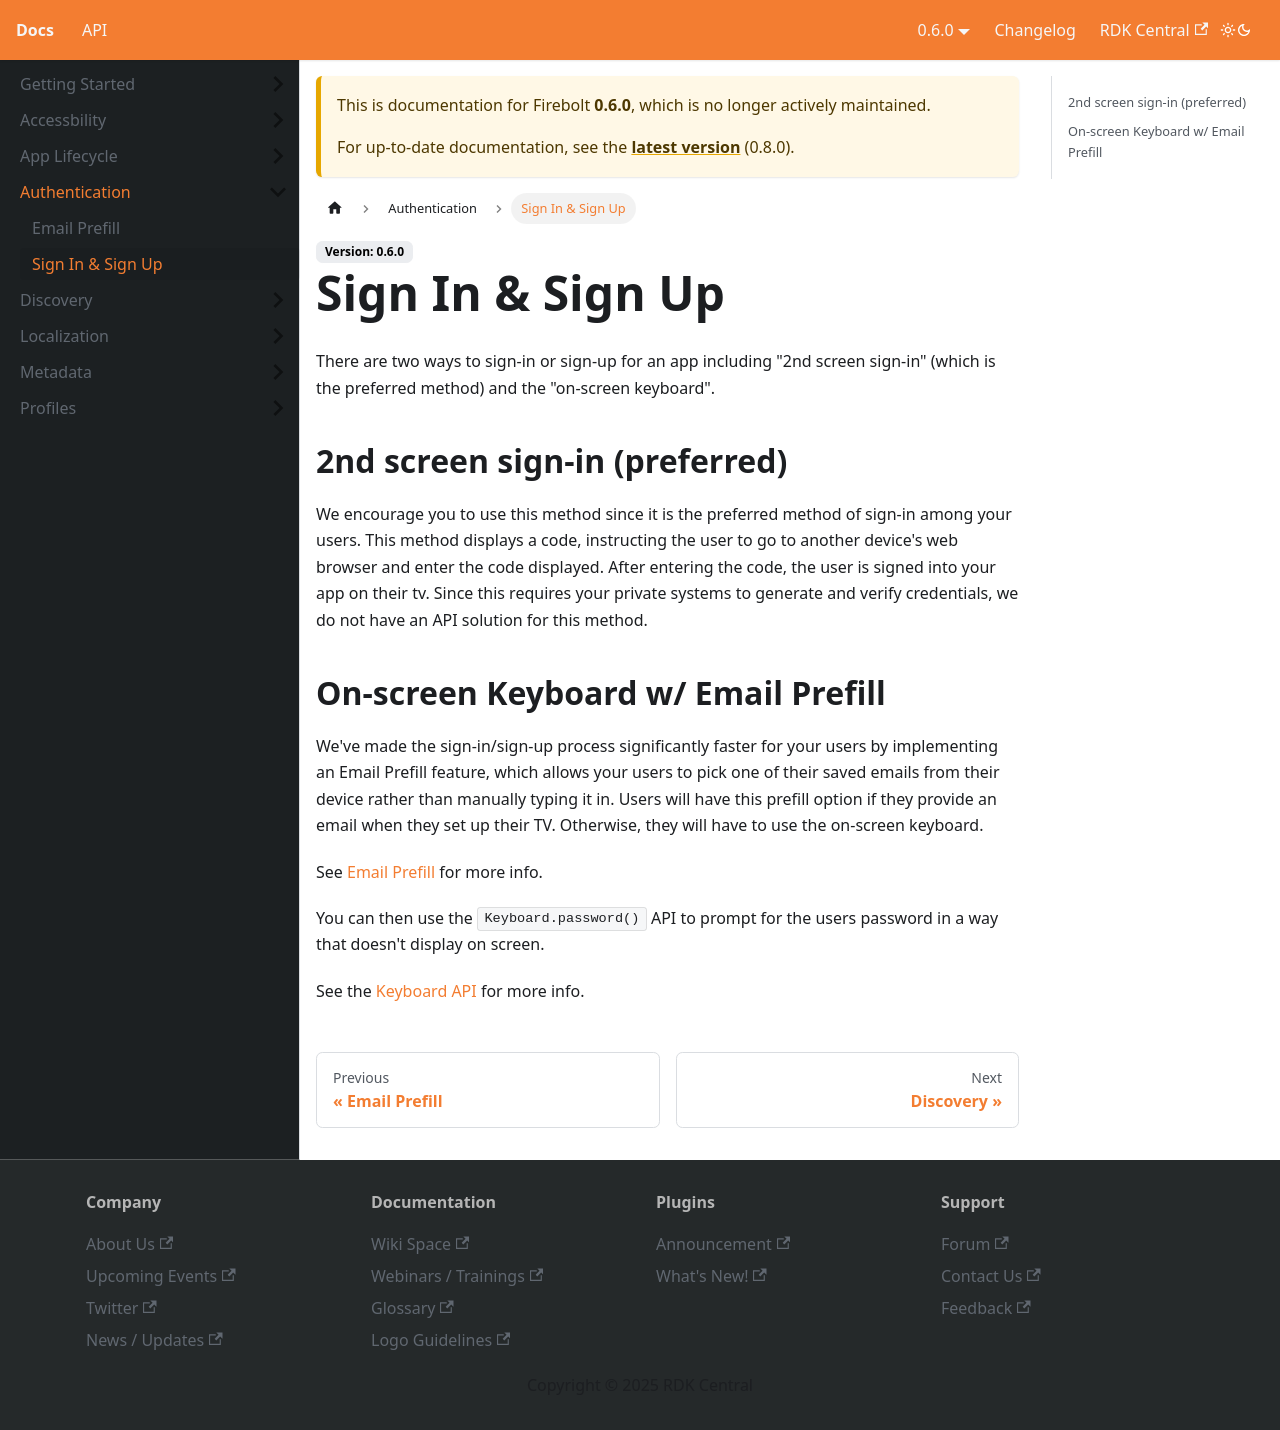

repository: rdkcentral/firebolt-documentation · page: docs/0.6.0/firebolt_docs/authentication/sign-in-and-sign-up/index.html · generator: docusaurus

# Sign In & Sign Up
There are two ways to sign-in or sign-up for an app including "2nd screen sign-in" (which is the preferred method) and the "on-screen keyboard". 

## 2nd screen sign-in (preferred)
We encourage you to use this method since it is the preferred method of sign-in among your users. This method displays a code, instructing the user to go to another device's web browser and enter the code displayed. After entering the code, the user is signed into your app on their tv. Since this requires your private systems to generate and verify credentials, we do not have an API solution for this method.

## On-screen Keyboard w/ Email Prefill
 We've made the sign-in/sign-up process significantly faster for your users by implementing an Email Prefill feature, which allows your users to pick one of their saved emails from their device rather than manually typing it in. Users will have this prefill option if they provide an email when they set up their TV. Otherwise, they will have to use the on-screen keyboard.
 
 

See [Email Prefill](./email-prefill.md) for more info.

You can then use the `Keyboard.password()` API to prompt for the users password in a way that doesn't display on screen.

See the [Keyboard API](/api/keyboard) for more info.
